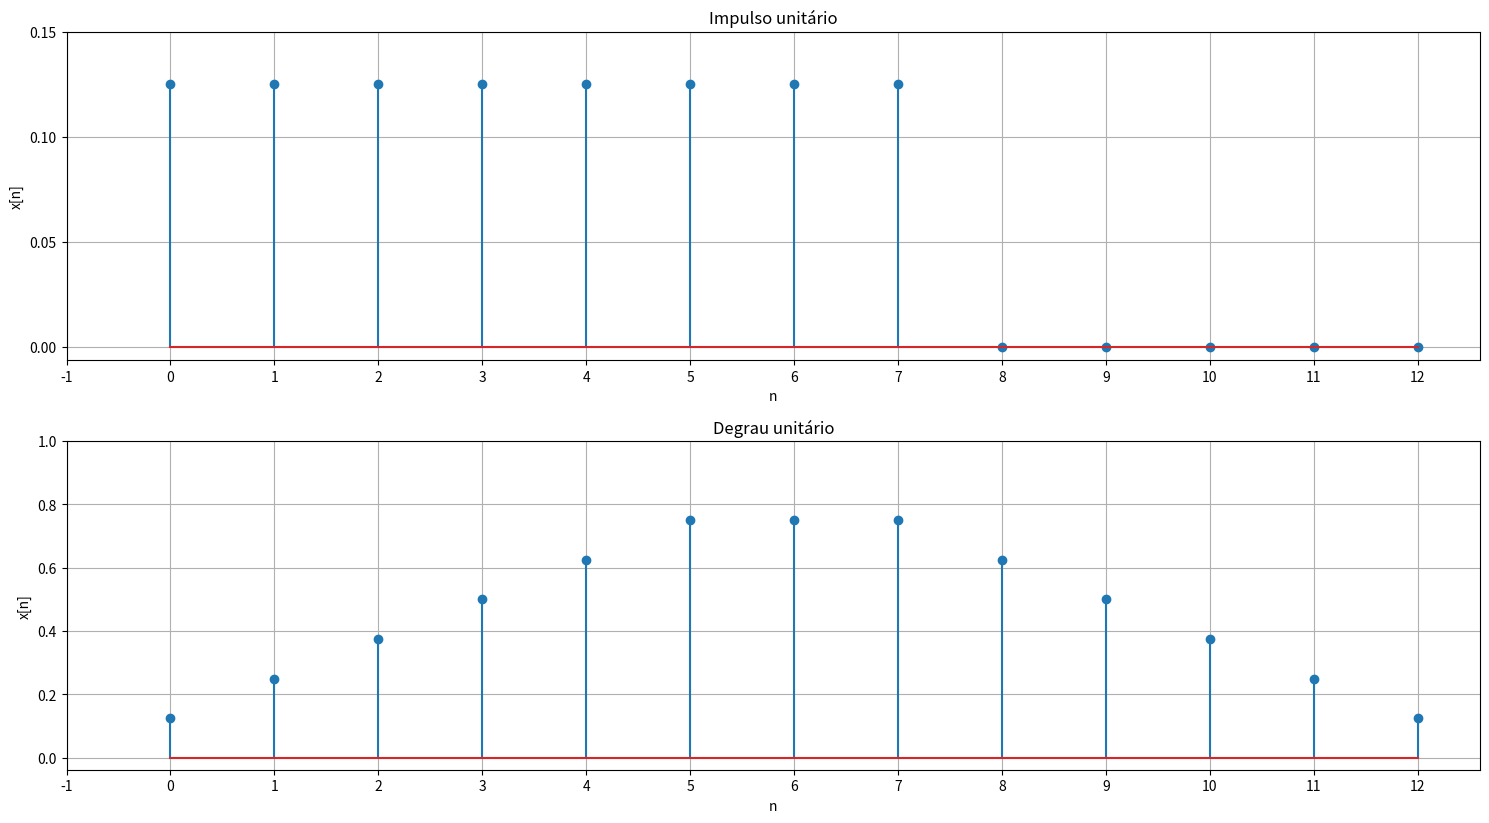

This figure's Python source:
# -*- coding: utf-8 -*-
"""

[redacted]
"""

import numpy as np
import matplotlib.pyplot as plt


plt.figure("Convoluções",figsize=(15,12))

h = [0.125, 0.125, 0.125, 0.125, 0.125, 0.125, 0.125, 0.125]

# Impulso
xUnitario = [1, 0, 0, 0, 0, 0]


plt.subplot(311)
plt.title("Impulso unitário")
plt.xlabel("n")
plt.ylabel("x[n]")
plt.grid(1)
plt.stem(np.convolve(xUnitario, h))
plt.xticks(np.arange(-1, 12.1, 1))
plt.yticks(np.arange(0, 0.2, 0.05))

# Degrau unitário
xDegrau = [1, 1, 1, 1, 1, 1]

plt.subplot(312)
plt.title("Degrau unitário")
plt.xlabel("n")
plt.ylabel("x[n]")
plt.grid(1)
plt.stem(np.convolve(xDegrau, h))
plt.xticks(np.arange(-1, 12.1, 1))
plt.yticks(np.arange(0, 1.1, 0.2))



plt.tight_layout()


# Salvando os gráficos
plt.savefig("graficos_sinais.png", format="png")

plt.show()

